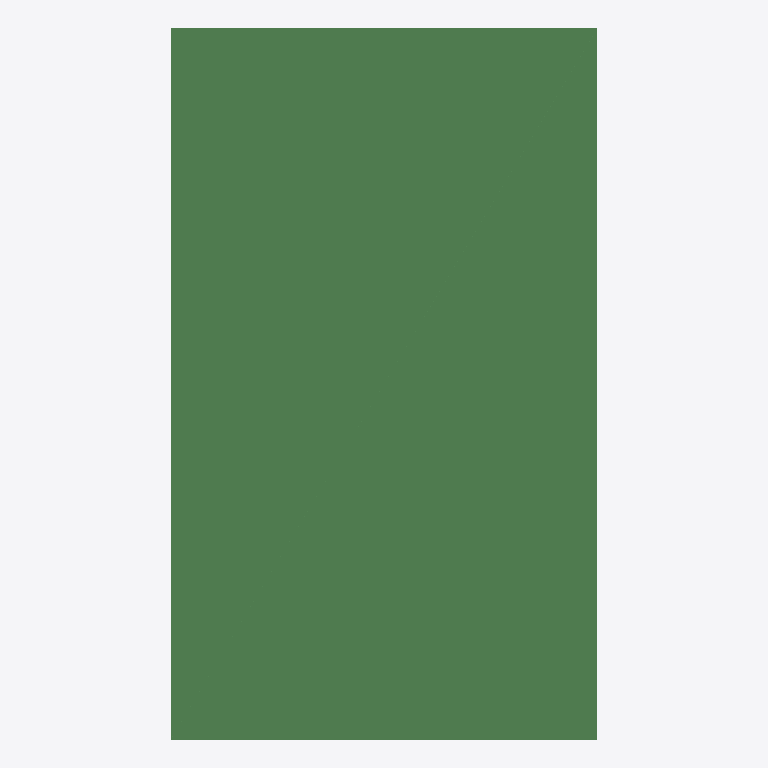
Plan cut of the same IFC building model at storey 'Trreo' (level 0.00 m, cut at 1.40 m), seen from above with north up, elements coloured by IFC class: 1 beam (green). Cut surfaces are drawn darker.
Extent 0.3 m × 0.5 m × 4.0 m (x, y, z). Storeys (1): Trreo at 0.00 m. Elements (1): 1 IfcBeam.

HEADER;
FILE_DESCRIPTION(('ViewDefinition[DesignTransferView]'),'2;1');
FILE_NAME('rebar-section.ifc','2026-10-18T18:25:00',('OpenAI'),('Eng Gustavo G'),'IFC4','IFC4','');
FILE_SCHEMA(('IFC4'));
ENDSEC;
DATA;
#1=IFCPROJECT('0AAAAAAAAAAAAAAAAAAAAA',$,'Projeto teste corte',$,$,$,$,(#10),#5);
#12=IFCSITE('0BBBBBBBBBBBBBBBBBBBBB',$,'Site',$,$,$,$,$,$,$,$,$,$,$);
#13=IFCBUILDINGSTOREY('0CCCCCCCCCCCCCCCCCCCCC',$,'Trreo',$,$,$,$,$,$,0.0);
#30=IFCBEAM('0FFFFFFFFFFFFFFFFFFFFF',$,'V1',$,'Viga 30x50 com armaduras',$,#27,#26,.V1.);
ENDSEC;
